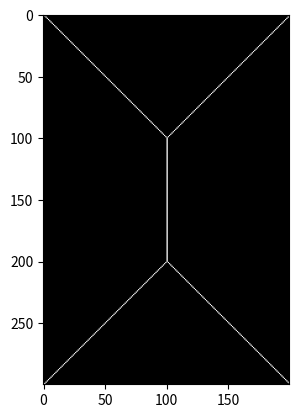

Here is the Python script that generated this plot:
import matplotlib.pyplot as plt


class Solution():
    def __init__(self, sizebasis: int):
        self.length = sizebasis * 2
        self.height = sizebasis * 3
        self.island = [[0 for i in range(self.length)] for j in range(self.height)]

    def eval(self):
        def check_tie(a, b, c, d):
            if [a, b, c, d].count(min([a, b, c, d])) > 1:
                return True

        for i in range(self.height):
            for j in range(self.length):
                left = i
                right = self.height - i
                up = j
                down = self.length - j
                if check_tie(left, right, up, down):
                    self.island[i][j] = 1

    def show(self):
        plt.imshow(self.island, cmap='gray')
        plt.show()


if __name__ == '__main__':
    s = Solution(100)
    s.eval()
    s.show()

print(__name__)
